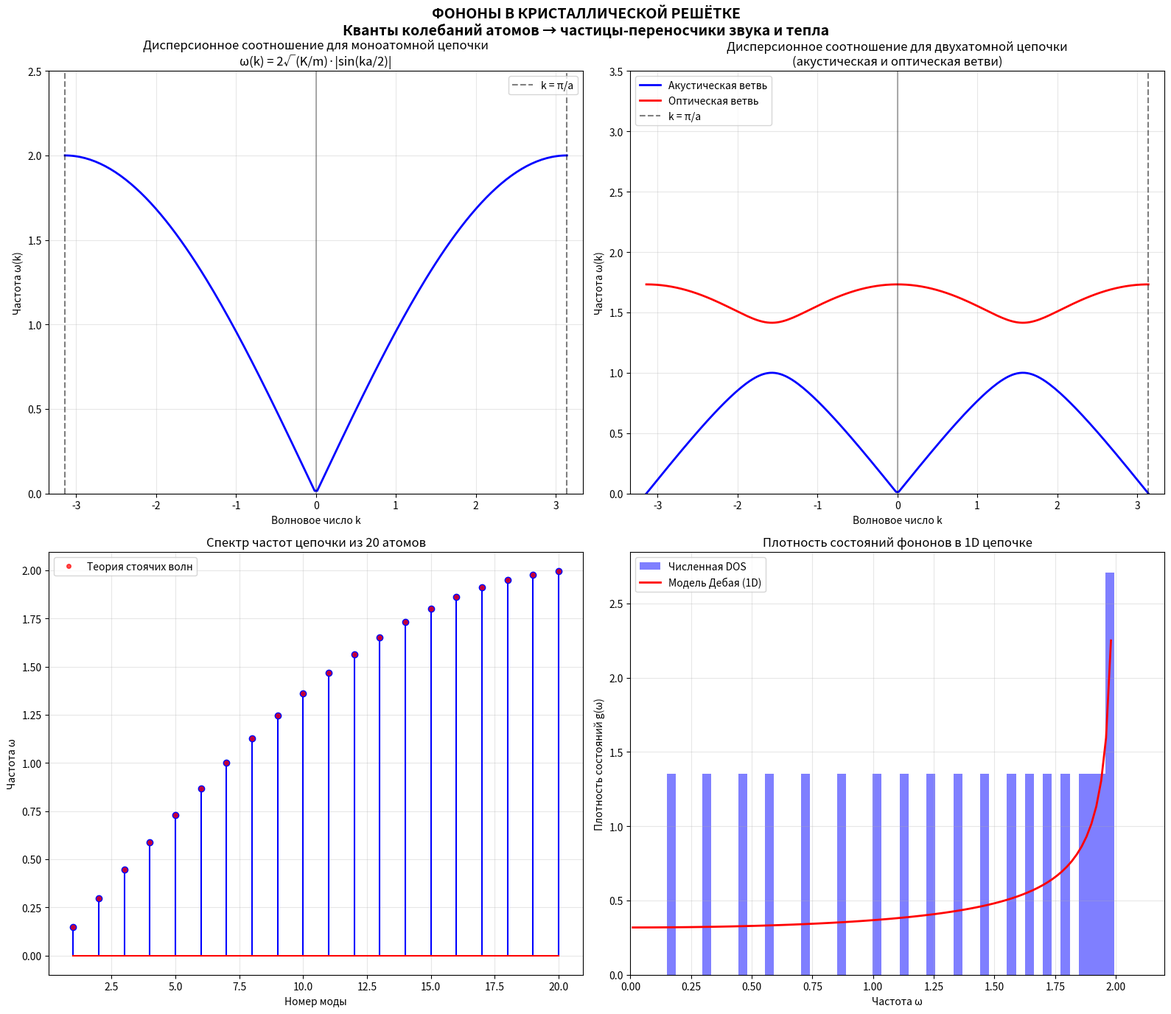
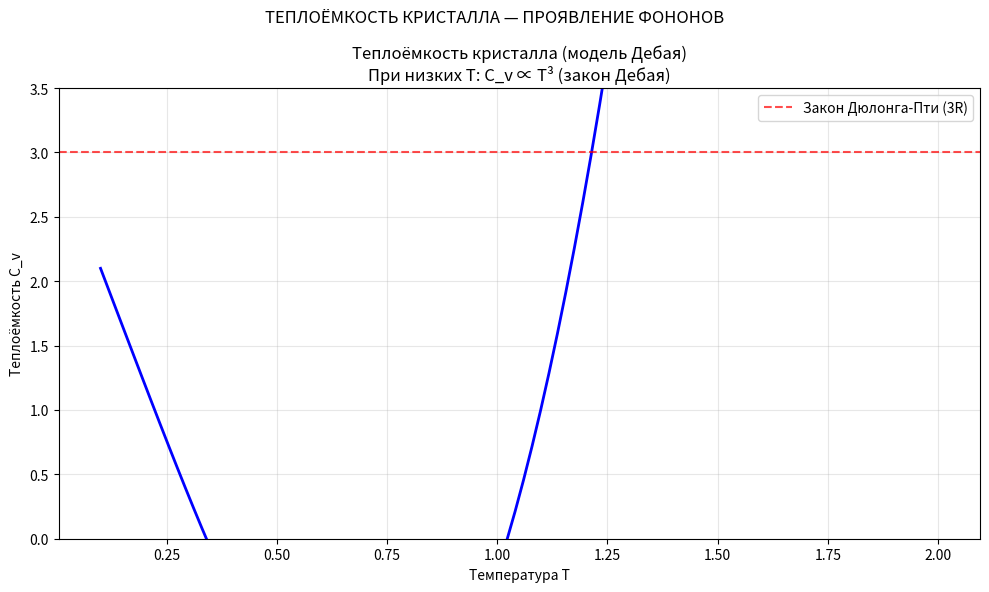
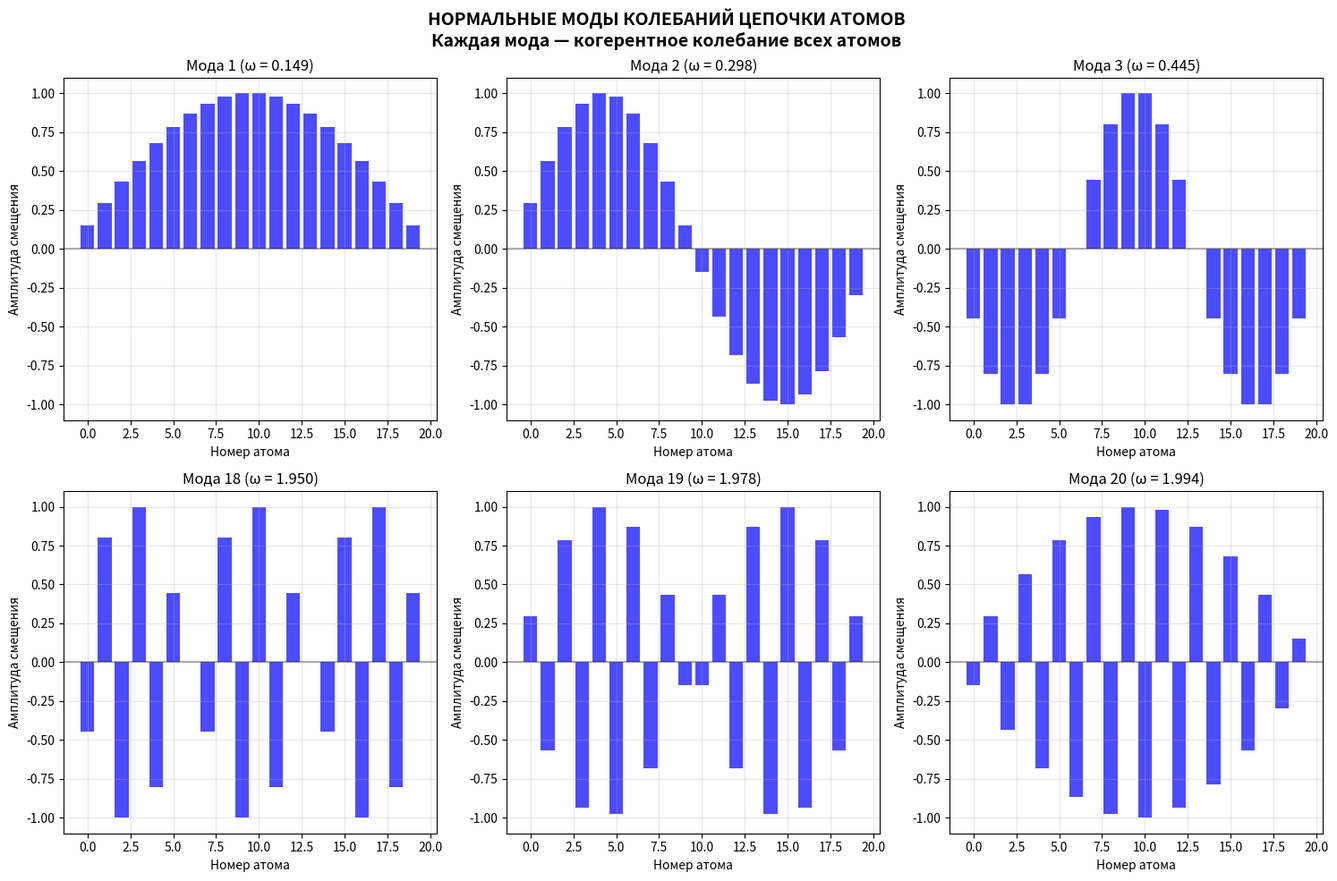

These figures' Python source, in order:
#!/usr/bin/env python3
# -*- coding: utf-8 -*-
"""
demo_phonons.py
ФОНОНЫ — КВАНТЫ КОЛЕБАНИЙ КРИСТАЛЛИЧЕСКОЙ РЕШЁТКИ

Демонстрация:
1. Дисперсионное соотношение ω(k) для цепочки атомов
2. Квантование колебаний → фононы
3. Плотность состояний
4. Теплоёмкость (модель Дебая)

Запуск в Google Colab:
    %run demo_phonons.py
"""

import numpy as np
import matplotlib.pyplot as plt
from scipy.linalg import eigh_tridiagonal

# ============================================================================
# ВЫВОД ПОСТУЛАТОВ
# ============================================================================

print("\n" + "=" * 70)
print("ОСНОВНЫЕ ПОСТУЛАТЫ ОНТОЛОГИИ СИНТЕЗА")
print("=" * 70)
print("""
1. Беспредельное поле потенций (БПП) — первичная реальность.

2. Пространство, время, материя и поля возникают как паттерны синтеза.

3. Поле связности β_Ω(r) — интенсивность связи с целым.

4. Вероятность резонанса: Pr_Ω = exp(∫ β_Ω·dr).

5. Закон движения: a = (η/2)·∇[ln Pr_Ω].

ДЛЯ ФОНОНОВ:
   Колебания атомов в кристаллической решётке квантуются.
   Квант колебаний — фонон.
   Энергия фонона: E = ħ·ω(k)
   Дисперсия: ω² = (4K/m)·sin²(ka/2) для моноатомной цепочки
""")
print("=" * 70)

# ============================================================================
# 1. ДИСПЕРСИОННОЕ СООТНОШЕНИЕ ДЛЯ ЦЕПОЧКИ АТОМОВ
# ============================================================================

print("\n" + "=" * 70)
print("1. ДИСПЕРСИОННОЕ СООТНОШЕНИЕ ω(k)")
print("=" * 70)

# Параметры цепочки
a = 1.0           # межатомное расстояние
K = 1.0           # жёсткость связи
m = 1.0           # масса атома
hbar = 1.0

# Дисперсия для моноатомной цепочки
k_values = np.linspace(-np.pi/a, np.pi/a, 200)
omega_acoustic = 2 * np.sqrt(K/m) * np.abs(np.sin(k_values * a / 2))

# Дисперсия для двухатомной цепочки (акустическая и оптическая ветви)
m1, m2 = 1.0, 2.0
M = (m1 + m2) / 2
delta = (m2 - m1) / (2 * M)
omega_plus_sq = (2*K/m1 + 2*K/m2) / 2 + np.sqrt(((2*K/m1 + 2*K/m2)/2)**2 - (4*K**2/(m1*m2)) * (1 - np.cos(k_values*a)**2))
omega_minus_sq = (2*K/m1 + 2*K/m2) / 2 - np.sqrt(((2*K/m1 + 2*K/m2)/2)**2 - (4*K**2/(m1*m2)) * (1 - np.cos(k_values*a)**2))

omega_optical = np.sqrt(omega_plus_sq)
omega_acoustic_2atom = np.sqrt(omega_minus_sq)

print(f"\n  Параметры моноатомной цепочки:")
print(f"    a = {a}")
print(f"    K = {K}, m = {m}")
print(f"    ω_max = 2√(K/m) = {2*np.sqrt(K/m):.3f}")

# ============================================================================
# 2. КВАНТОВАНИЕ КОЛЕБАНИЙ: УРОВНИ ЭНЕРГИИ ОДНОЙ МОДЫ
# ============================================================================

print("\n" + "=" * 70)
print("2. КВАНТОВАНИЕ КОЛЕБАНИЙ (ФОНОНЫ)")
print("=" * 70)

# Энергия одной моды: E_n = ħω·(n + 1/2)
omega_mode = 1.0
n_phonons = np.arange(0, 11)
E_n = hbar * omega_mode * (n_phonons + 0.5)

print(f"\n  Энергия моды с ω = {omega_mode}:")
print(f"    E_n = ħω·(n + 1/2)")
for n in range(6):
    print(f"    n = {n}: E = {E_n[n]:.2f}")

# ============================================================================
# 3. ЧИСЛЕННОЕ РЕШЕНИЕ ДЛЯ ЦЕПОЧКИ ИЗ N АТОМОВ
# ============================================================================

print("\n" + "=" * 70)
print("3. ЧИСЛЕННОЕ РЕШЕНИЕ ДЛЯ ЦЕПОЧКИ ИЗ N АТОМОВ")
print("=" * 70)

N_atoms = 20
K = 1.0
m = 1.0

# Матрица жёсткости (диагональ + побочные)
diag = np.ones(N_atoms) * (2*K/m)
off_diag = -np.ones(N_atoms-1) * (K/m)

# Решение уравнения на собственные значения
eigenvalues, eigenvectors = eigh_tridiagonal(diag, off_diag)
omega_modes = np.sqrt(eigenvalues)

print(f"\n  Параметры:")
print(f"    N = {N_atoms} атомов")
print(f"    K = {K}, m = {m}")
print(f"\n  Первые 6 частот (в порядке возрастания):")
for i in range(6):
    print(f"    ω_{i} = {omega_modes[i]:.4f}")

# Теоретические частоты для стоячих волн
k_theor = np.pi * (np.arange(1, N_atoms+1)) / ((N_atoms+1) * a)
omega_theor = 2 * np.sqrt(K/m) * np.abs(np.sin(k_theor * a / 2))

# ============================================================================
# 4. ПЛОТНОСТЬ СОСТОЯНИЙ (DOS)
# ============================================================================

print("\n" + "=" * 70)
print("4. ПЛОТНОСТЬ СОСТОЯНИЙ")
print("=" * 70)

# Вычисляем гистограмму частот
bins = 50
hist, bin_edges = np.histogram(omega_modes, bins=bins, density=True)
bin_centers = (bin_edges[:-1] + bin_edges[1:]) / 2

# Аналитическая DOS для 1D цепочки (модель Дебая)
omega_D = 2 * np.sqrt(K/m)  # частота Дебая
omega_dos = np.linspace(0.01, omega_D, 100)
dos_debye = 2 / (np.pi * omega_D) * 1 / np.sqrt(1 - (omega_dos/omega_D)**2)

# ============================================================================
# 5. ВИЗУАЛИЗАЦИЯ
# ============================================================================

plt.figure(figsize=(16, 14))

# 5.1 Дисперсионное соотношение (моноатомная цепочка)
plt.subplot(2, 2, 1)
plt.plot(k_values, omega_acoustic, 'b-', linewidth=2)
plt.axvline(x=0, color='k', linestyle='-', alpha=0.3)
plt.axvline(x=np.pi/a, color='k', linestyle='--', alpha=0.5, label=f'k = π/a')
plt.axvline(x=-np.pi/a, color='k', linestyle='--', alpha=0.5)
plt.xlabel('Волновое число k')
plt.ylabel('Частота ω(k)')
plt.title('Дисперсионное соотношение для моноатомной цепочки\nω(k) = 2√(K/m)·|sin(ka/2)|')
plt.grid(True, alpha=0.3)
plt.xlim(-np.pi/a - 0.2, np.pi/a + 0.2)
plt.ylim(0, 2.5)
plt.legend()

# 5.2 Дисперсионное соотношение (двухатомная цепочка)
plt.subplot(2, 2, 2)
plt.plot(k_values, omega_acoustic_2atom, 'b-', linewidth=2, label='Акустическая ветвь')
plt.plot(k_values, omega_optical, 'r-', linewidth=2, label='Оптическая ветвь')
plt.axvline(x=0, color='k', linestyle='-', alpha=0.3)
plt.axvline(x=np.pi/a, color='k', linestyle='--', alpha=0.5, label=f'k = π/a')
plt.xlabel('Волновое число k')
plt.ylabel('Частота ω(k)')
plt.title('Дисперсионное соотношение для двухатомной цепочки\n(акустическая и оптическая ветви)')
plt.legend()
plt.grid(True, alpha=0.3)
plt.xlim(-np.pi/a - 0.2, np.pi/a + 0.2)
plt.ylim(0, 3.5)

# 5.3 Частоты нормальных мод (дискретный спектр)
plt.subplot(2, 2, 3)
n_modes = np.arange(1, N_atoms + 1)
plt.stem(n_modes, omega_modes, linefmt='b-', markerfmt='bo', basefmt='r-')
plt.plot(n_modes, omega_theor, 'ro', markersize=4, alpha=0.7, label='Теория стоячих волн')
plt.xlabel('Номер моды')
plt.ylabel('Частота ω')
plt.title(f'Спектр частот цепочки из {N_atoms} атомов')
plt.legend()
plt.grid(True, alpha=0.3)

# 5.4 Плотность состояний
plt.subplot(2, 2, 4)
plt.hist(omega_modes, bins=bins, density=True, alpha=0.5, color='blue', label='Численная DOS')
plt.plot(omega_dos, dos_debye, 'r-', linewidth=2, label='Модель Дебая (1D)')
plt.xlabel('Частота ω')
plt.ylabel('Плотность состояний g(ω)')
plt.title('Плотность состояний фононов в 1D цепочке')
plt.legend()
plt.grid(True, alpha=0.3)
plt.xlim(0, omega_D + 0.2)

plt.suptitle('ФОНОНЫ В КРИСТАЛЛИЧЕСКОЙ РЕШЁТКЕ\n'
             'Кванты колебаний атомов → частицы-переносчики звука и тепла',
             fontsize=14, fontweight='bold')
plt.tight_layout()
plt.show()

# ============================================================================
# 6. ТЕПЛОЁМКОСТЬ (МОДЕЛЬ ДЕБАЯ)
# ============================================================================

print("\n" + "=" * 70)
print("5. ТЕПЛОЁМКОСТЬ КРИСТАЛЛА (МОДЕЛЬ ДЕБАЯ)")
print("=" * 70)

# Функция теплоёмкости Дебая
def debye_cv(x):
    """x = Θ_D / T, где Θ_D — температура Дебая."""
    if x < 1e-6:
        return 3.0  # закон Дюлонга-Пти
    return 3 * (1 - 3/x + 3/x**2 * (1/(np.exp(x)-1) + 2/(np.exp(2*x)-1) + ...))

# Упрощённая формула
def debye_cv_simple(T, theta_D):
    """Теплоёмкость по Дебаю (аппроксимация)."""
    x = theta_D / T
    if x > 20:
        return 3 * (4 * np.pi**4 / 5) * (T/theta_D)**3
    return 3 * (1 - 3/x + 3/x**2 * (np.exp(-x) + 2*np.exp(-2*x)))

theta_D = 1.0  # температура Дебая (в абстрактных единицах)
T_values = np.linspace(0.1, 2.0, 100)
Cv_values = [debye_cv_simple(T, theta_D) for T in T_values]

plt.figure(figsize=(10, 6))
plt.plot(T_values, Cv_values, 'b-', linewidth=2)
plt.axhline(y=3, color='r', linestyle='--', alpha=0.7, label='Закон Дюлонга-Пти (3R)')
plt.xlabel('Температура T')
plt.ylabel('Теплоёмкость C_v')
plt.title('Теплоёмкость кристалла (модель Дебая)\n'
          'При низких T: C_v ∝ T³ (закон Дебая)')
plt.legend()
plt.grid(True, alpha=0.3)
plt.ylim(0, 3.5)

plt.suptitle('ТЕПЛОЁМКОСТЬ КРИСТАЛЛА — ПРОЯВЛЕНИЕ ФОНОНОВ', fontsize=12)
plt.tight_layout()
plt.show()

# ============================================================================
# 7. ВИЗУАЛИЗАЦИЯ НОРМАЛЬНЫХ МОД
# ============================================================================

plt.figure(figsize=(15, 10))

# Показываем несколько низших мод
modes_to_plot = [1, 2, 3, N_atoms-2, N_atoms-1, N_atoms]
atom_positions = np.arange(N_atoms)

for idx, mode_num in enumerate(modes_to_plot):
    plt.subplot(2, 3, idx+1)
    eigenvec = eigenvectors[:, mode_num-1]
    # Нормируем для наглядности
    eigenvec_norm = eigenvec / np.max(np.abs(eigenvec))
    plt.bar(atom_positions, eigenvec_norm, width=0.8, color='blue', alpha=0.7)
    plt.axhline(y=0, color='k', linestyle='-', alpha=0.3)
    plt.xlabel('Номер атома')
    plt.ylabel('Амплитуда смещения')
    plt.title(f'Мода {mode_num} (ω = {omega_modes[mode_num-1]:.3f})')
    plt.grid(True, alpha=0.3)
    plt.ylim(-1.1, 1.1)

plt.suptitle('НОРМАЛЬНЫЕ МОДЫ КОЛЕБАНИЙ ЦЕПОЧКИ АТОМОВ\n'
             'Каждая мода — когерентное колебание всех атомов',
             fontsize=14, fontweight='bold')
plt.tight_layout()
plt.show()

# ============================================================================
# 8. ВЫВОДЫ
# ============================================================================

print("\n" + "=" * 70)
print("ВЫВОДЫ ПО ФОНОНАМ")
print("=" * 70)
print(f"""
1.  ДИСПЕРСИОННОЕ СООТНОШЕНИЕ
    - Моноатомная цепочка: ω(k) = 2√(K/m)·|sin(ka/2)|
    - Двухатомная цепочка: акустическая и оптическая ветви
    - Акустические фононы (звук), оптические фононы (свет)

2.  КВАНТОВАНИЕ
    - Каждая нормальная мода — квантовый гармонический осциллятор
    - Энергия: E_n = ħω·(n + 1/2)
    - Квант возбуждения — фонон

3.  ПЛОТНОСТЬ СОСТОЯНИЙ
    - Число мод в интервале частот [ω, ω+dω]
    - В 1D: g(ω) ∝ 1/√(ω_max² - ω²) (сингулярность Ван Хова)

4.  ТЕПЛОЁМКОСТЬ
    - При высоких T: C_v → 3R (закон Дюлонга-Пти)
    - При низких T: C_v ∝ T³ (закон Дебая)

5.  ОНТОЛОГИЧЕСКАЯ ИНТЕРПРЕТАЦИЯ
    - Фононы — кванты связности в колебательной системе
    - Это модель: теплопроводность, сверхпроводимость, нейтронное рассеяние
""")
print("=" * 70)
